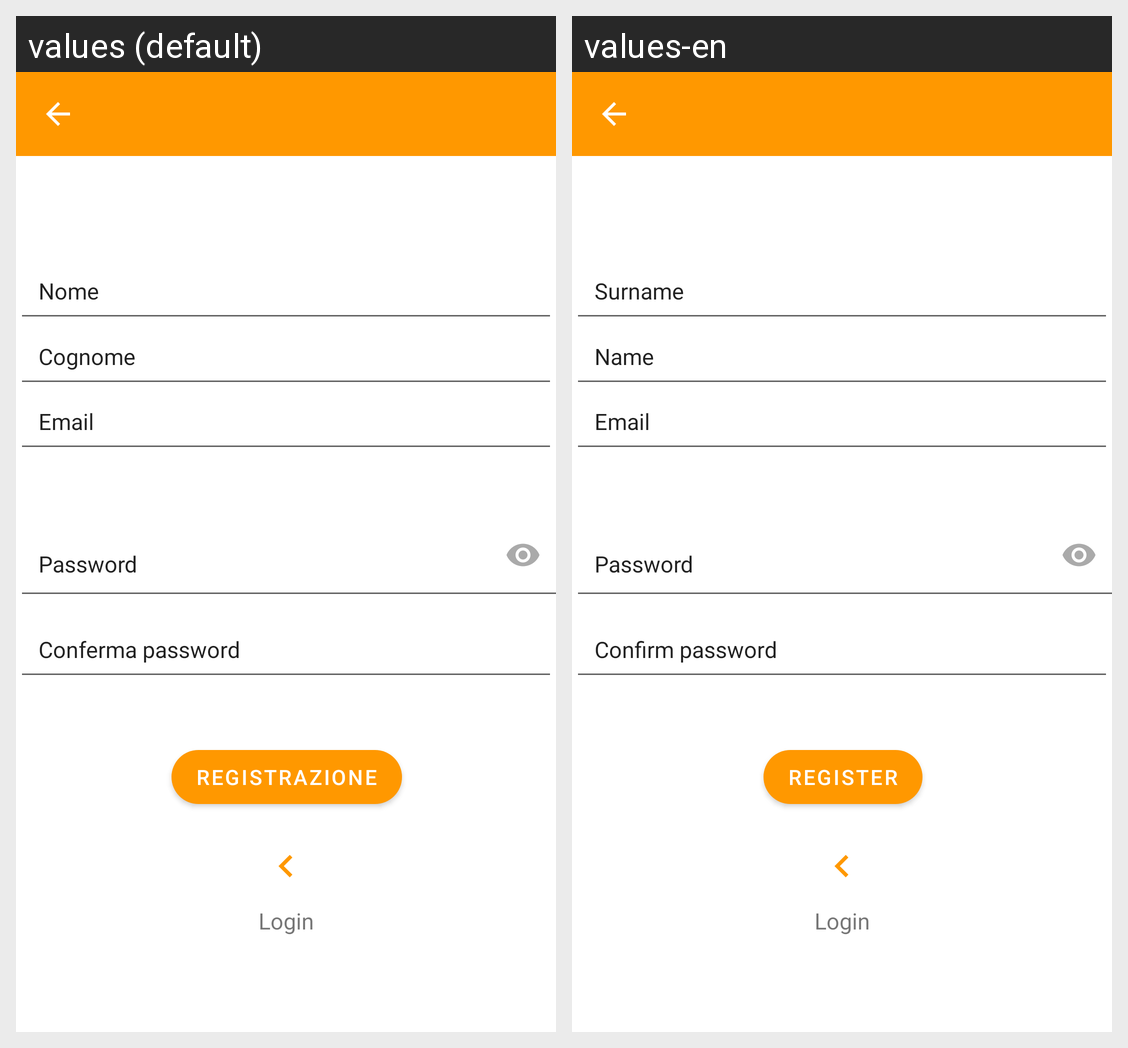

Here is an Android app screen in its default locale and in the app's own translations. Write out the translated-string differences for the strings that appear on this screen.
Android screen res/layout/fragment_register.xml rendered under 2 locales, left to right: values (default), values-en. Device: Nexus 5 (rendered at 1080×1920; each locale shown at half size, 540×960, under a caption strip naming it); theme AppTheme.
Strings drawn on this screen, with the default value and each locale's value (text and hints the layout hard-codes, and strings that could not be matched under every locale, appear in the picture but are not listed):

password
  values: Password
  values-en: Password

rewrite_pss
  values: Conferma password
  values-en: Confirm password

register
  values: Registrazione
  values-en: Register

swipe_right_for_login
  values: Login
  values-en: Login

email
  values: Email
  values-en: Email

cognome
  values: Cognome
  values-en: Name

nome
  values: Nome
  values-en: Surname
